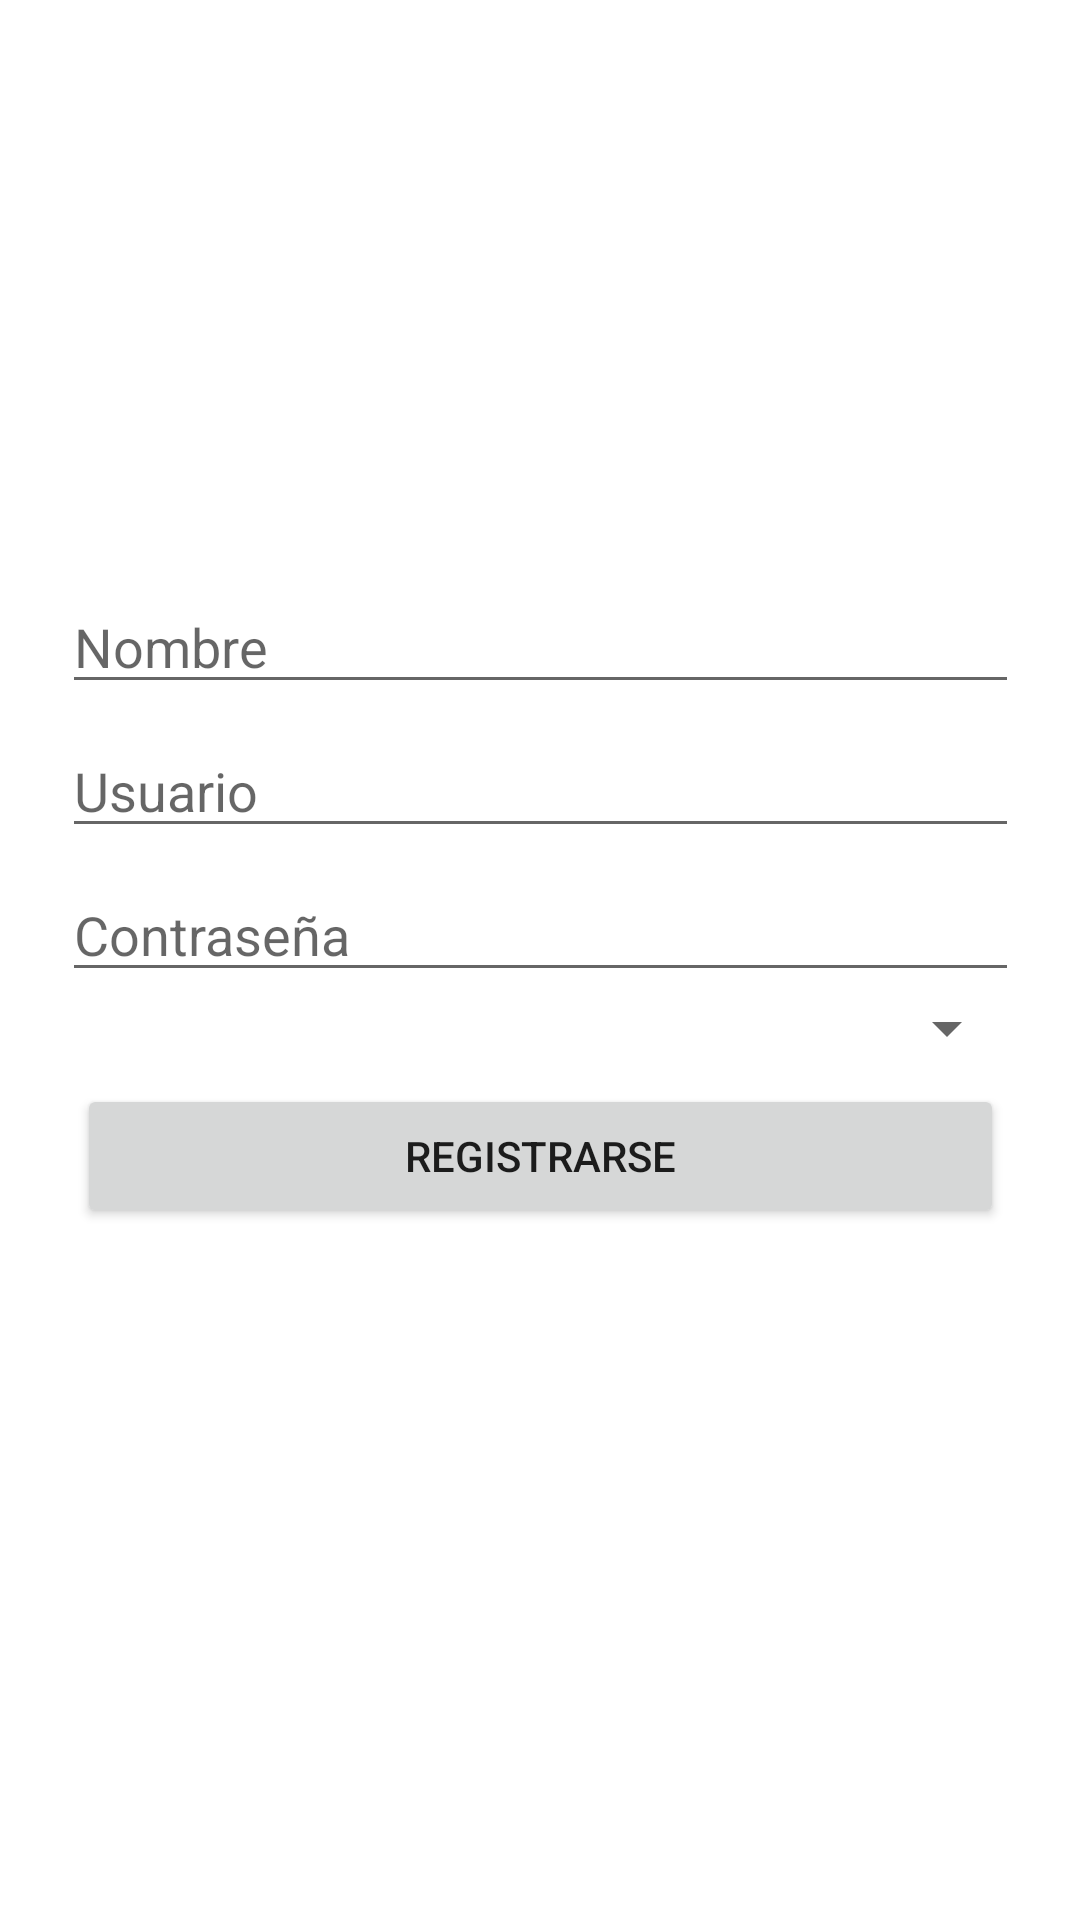

Here is an Android app screen rendered from its layout file. Give the layout XML and the strings, colors and styles it references.
<!-- AndroidManifest.xml: application theme Theme.Protesta_Social -->
<!-- res/layout/activity_registro.xml -->
<?xml version="1.0" encoding="utf-8"?>
<androidx.constraintlayout.widget.ConstraintLayout xmlns:android="http://schemas.android.com/apk/res/android"
    xmlns:app="http://schemas.android.com/apk/res-auto"
    xmlns:tools="http://schemas.android.com/tools"
    android:layout_width="match_parent"
    android:layout_height="match_parent"
    android:background="@color/white"
    tools:context=".ui.Registro">

    <LinearLayout
        android:layout_width="319dp"
        android:layout_height="267dp"
        android:orientation="vertical"
        app:layout_constraintBottom_toBottomOf="parent"
        app:layout_constraintEnd_toEndOf="parent"
        app:layout_constraintStart_toStartOf="parent"
        app:layout_constraintTop_toTopOf="parent">

        <EditText
            android:id="@+id/NombreIngreso"
            android:layout_width="match_parent"
            android:layout_height="wrap_content"
            android:layout_marginTop="20px"
            android:ems="10"
            android:hint="Nombre"
            android:inputType="textPersonName" />

        <EditText
            android:id="@+id/UsuarioIngreso"
            android:layout_width="match_parent"
            android:layout_height="wrap_content"
            android:layout_marginTop="20px"
            android:ems="10"
            android:hint="Usuario"
            android:inputType="textPersonName" />

        <EditText
            android:id="@+id/ContrasenaIngreso"
            android:layout_width="match_parent"
            android:layout_height="wrap_content"
            android:layout_marginTop="20px"
            android:ems="10"
            android:hint="Contraseña"
            android:inputType="textPassword" />

        <Spinner
            android:id="@+id/opciones"
            android:layout_width="match_parent"
            android:layout_height="wrap_content" />

        <Button
            android:id="@+id/btnRegistro"
            android:layout_width="match_parent"
            android:layout_height="wrap_content"
            android:layout_marginLeft="15px"
            android:layout_marginTop="20px"
            android:layout_marginRight="15px"
            android:text="Registrarse" />

    </LinearLayout>

</androidx.constraintlayout.widget.ConstraintLayout>
<!-- resources referenced by this layout -->
<resources>
  <color name="white">#FFFFFFFF</color>
  <style name="Theme.Protesta_Social" parent="Theme.AppCompat.Light.DarkActionBar">
          
          <item name="colorPrimary">@color/principal_amarillo</item>
          <item name="colorPrimaryDark">@color/color_superior</item>
          <item name="colorAccent">@color/teal_200</item>
          
      </style>
  <color name="principal_amarillo">#EEED0B</color>
  <color name="color_superior">#939A00</color>
  <!-- not gathered from this repository: default colours our renderer supplied (Android Studio template values) -->
  <color name="teal_200">#FF03DAC5</color>
</resources>
